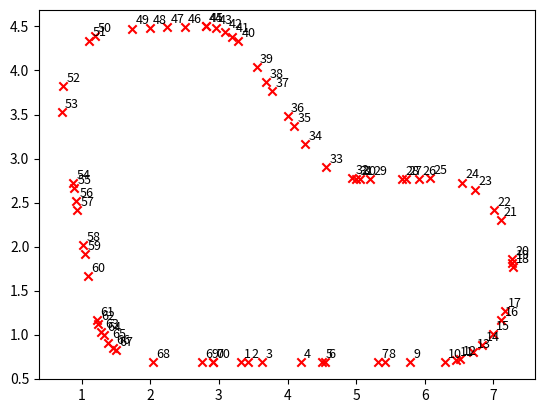

Source code (Python):

import numpy as np
from matplotlib import pyplot as plt
waypoints = [(2.909995283569139, 0.6831924746239328), (3.3199952311658905, 0.6833390533713652), (3.41999521838461, 0.6833748042853732), (3.6300023417267235, 0.6834498837610459), (4.189995119968753, 0.6836500863232341), (4.500002230529587, 0.6837609167129147), (4.549995073956144, 0.6837787896136626), (5.320002125723089, 0.6840540742077795), (5.420002112941809, 0.6840898251217875), (5.7800020669292005, 0.684218528412216), (6.289747858140073, 0.6921400142174), (6.460906484698166, 0.7123063542781353), (6.5136980596947165, 0.7210294115664316), (6.704287871536597, 0.799598672280553), (6.836281775656231, 0.8817004790362547), (6.991663362669656, 1.0062653214908401), (7.1142074641408275, 1.1693225137564909), (7.165830682349035, 1.263426756737598), (7.280019741788613, 1.7628308313393968), (7.272892208655982, 1.8132370038722583), (7.265960701310593, 1.8622568749360433), (7.1045747673751585, 2.3014874894475916), (7.011749008840918, 2.419260292916218), (6.727273712845888, 2.6474924751765463), (6.536921216759571, 2.7266447610626687), (6.079802178702642, 2.773360773339069), (5.919813651266964, 2.772005974951175), (5.719827991972368, 2.7703124769663074), (5.670000926947205, 2.7698905365406308), (5.200034627604903, 2.765910816276192), (5.049876033335467, 2.7646392587170006), (5.002030872389276, 2.768980714618128), (4.942709994269048, 2.775327848322301), (4.561340171137485, 2.898322513024676), (4.258533108743229, 3.166955220685885), (4.092728535429521, 3.3703748558215287), (4.001121969780925, 3.482763638518189), (3.774000078716213, 3.761411273431655), (3.6823935130676184, 3.8738000561283137), (3.5490587458571623, 4.037383660336441), (3.2758532950668884, 4.333295323360169), (3.1911463583891155, 4.385684825652305), (3.0954945192403103, 4.435922305057415), (2.9549738926202442, 4.484413606024224), (2.8089822299540046, 4.500038654567632), (2.8110045575773057, 4.499832029419236), (2.5003276964136627, 4.498718163592657), (2.249377566090162, 4.491428972830993), (1.990177178741659, 4.483900142037221), (1.7395172672798365, 4.476619381080485), (1.1871156114665855, 4.391792930201858), (1.1054389398706574, 4.3402307341807065), (0.7316196323127645, 3.819658838269335), (0.7080468873794841, 3.5295953182618844), (0.8747319412102282, 2.7251244177375193), (0.8863119620897287, 2.6692358445815714), (0.9180990438541362, 2.5158220758940644), (0.9380374746317692, 2.4195933679559642), (1.0212099341560652, 2.0181787127447155), (1.043063552869095, 1.912706746772055), (1.0936256517149223, 1.6686792454688633), (1.219724413480236, 1.169889412099395), (1.2404620134668318, 1.1182110370035536), (1.286611404297767, 1.0270193376917442), (1.3195344250237366, 0.9895904728963364), (1.3897426105955222, 0.9097735962139227), (1.4563853812178036, 0.8435308547287804), (1.4996428710531535, 0.8193608401945228), (2.0400025449490777, 0.6828814442283201), (2.7500024542019887, 0.6831352757177762), (2.909995283569139, 0.6831924746239328)]
# labels = ['{0}'.format(i) for i in range(len(waypoints))]
x, y, lX, lY = [], [], [], []
for i, e in enumerate(waypoints):
    x = e[0]
    y = e[1]
    plt.scatter(x, y, marker='x', color='red')
    plt.text(x + 0.05, y + 0.05, str(i), fontsize=9)
    # plt.text(lX, lY, labels)

# plt.plot(x, y, 'xb-', marker='x')
# plt.text(lX, lY, labels)
plt.show()